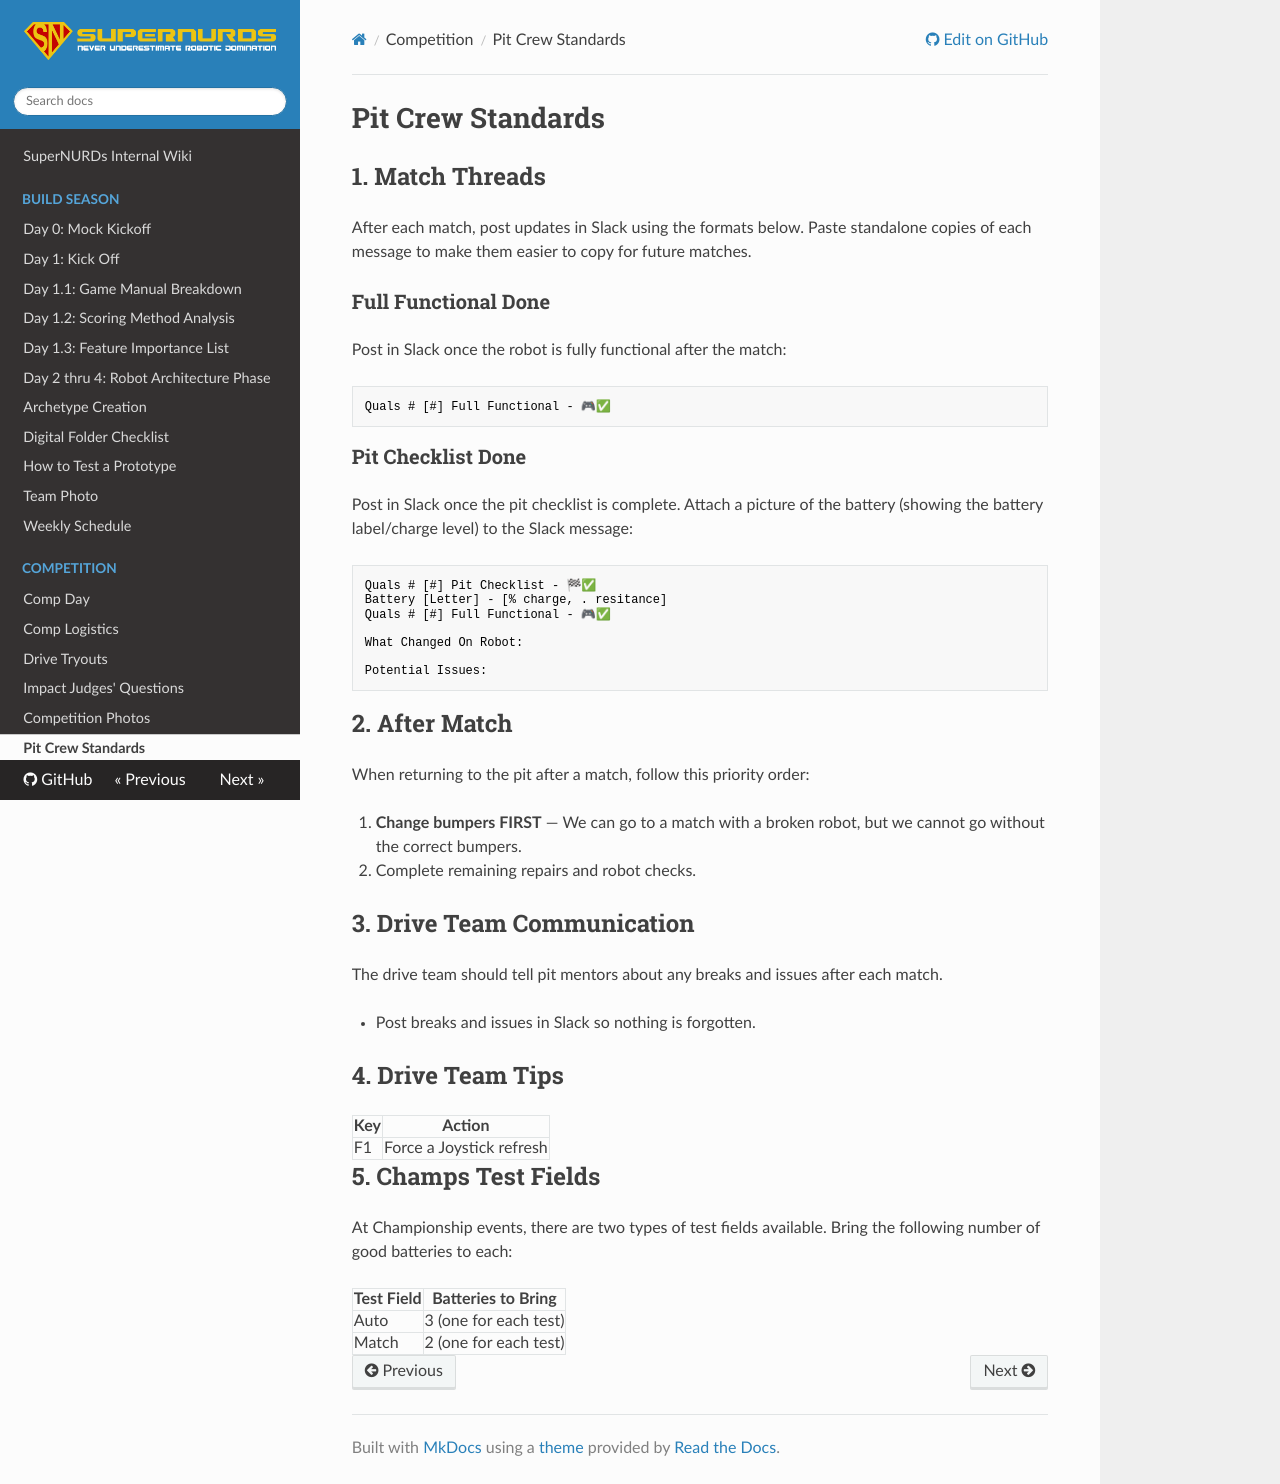

repository: FRCTeam3255/Wiki · page: Competition/Pit Crew Standards/index.html · generator: mkdocs

# Pit Crew Standards

## 1. Match Threads

After each match, post updates in Slack using the formats below. Paste standalone copies of each message to make them easier to copy for future matches.

### Full Functional Done
Post in Slack once the robot is fully functional after the match:

```
Quals # [#] Full Functional - 🎮✅
```

### Pit Checklist Done
Post in Slack once the pit checklist is complete. Attach a picture of the battery (showing the battery label/charge level) to the Slack message:

```
Quals # [#] Pit Checklist - 🏁✅
Battery [Letter] - [% charge, . resitance]
Quals # [#] Full Functional - 🎮✅

What Changed On Robot:

Potential Issues:
```

## 2. After Match

When returning to the pit after a match, follow this priority order:

1. **Change bumpers FIRST** — We can go to a match with a broken robot, but we cannot go without the correct bumpers.
2. Complete remaining repairs and robot checks.

## 3. Drive Team Communication

The drive team should tell pit mentors about any breaks and issues after each match.

- Post breaks and issues in Slack so nothing is forgotten.

## 4. Drive Team Tips

| Key | Action |
| --- | ------ |
| F1  | Force a Joystick refresh |

## 5. Champs Test Fields

At Championship events, there are two types of test fields available. Bring the following number of good batteries to each:

| Test Field  | Batteries to Bring          |
| ----------- | --------------------------- |
| Auto        | 3 (one for each test)       |
| Match       | 2 (one for each test)       |
